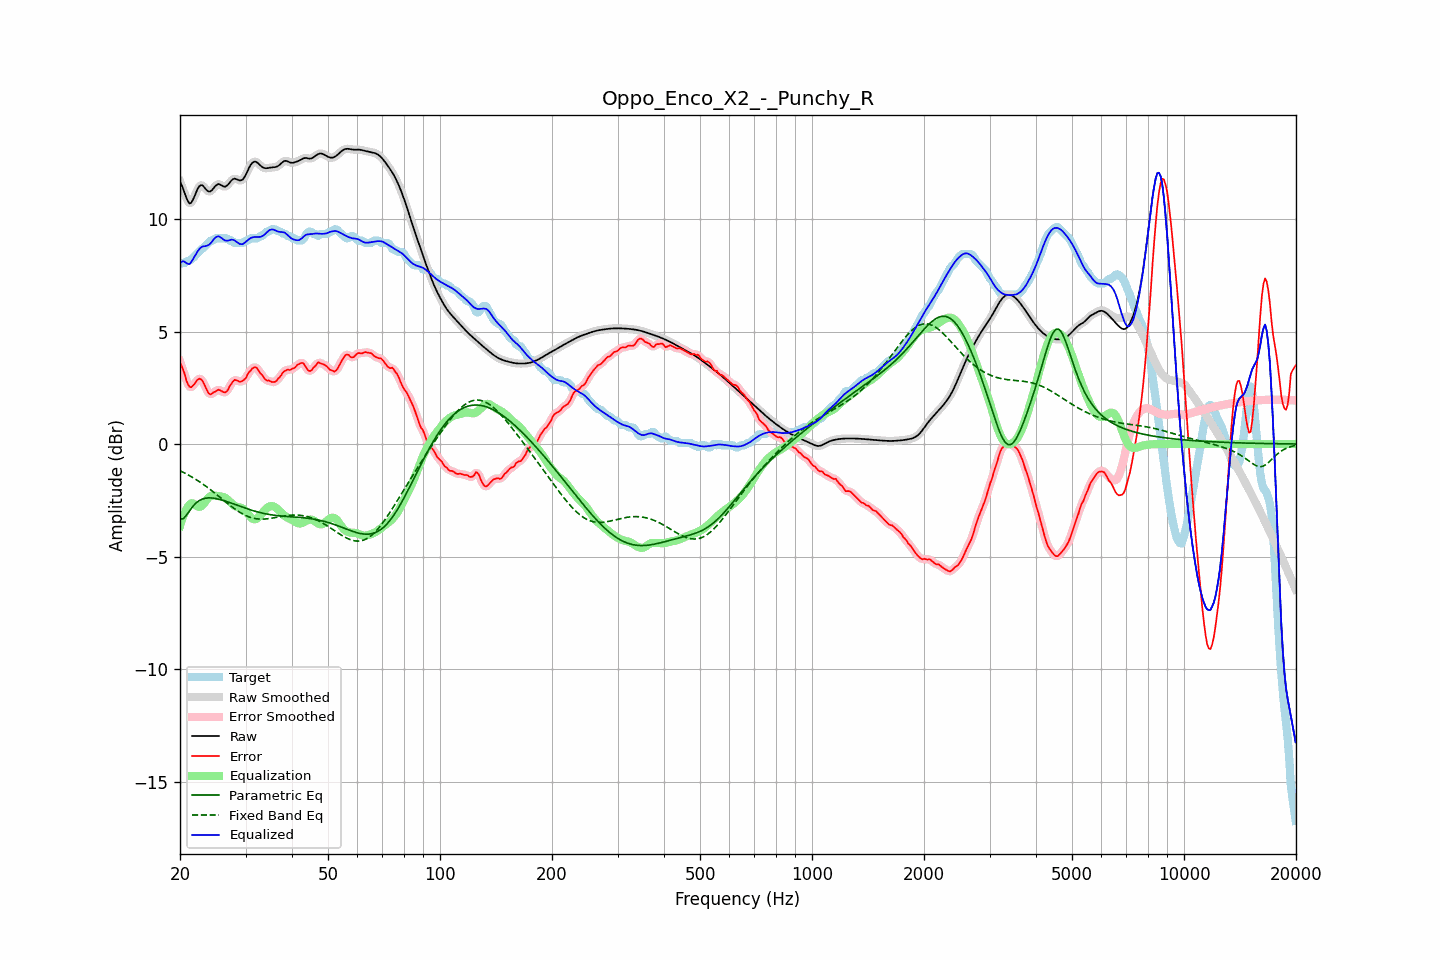

Data behind this chart, as committed beside it:
frequency, raw, error, smoothed, error_smoothed, equalization, parametric_eq, fixed_band_eq, equalized_raw, equalized_smoothed, target
20.00, 11.65, 3.65, 11.68, 3.67, -3.64, -3.35, -1.19, 8.01, 8.04, 8.01
20.20, 11.51, 3.47, 11.49, 3.46, -3.41, -3.33, -1.22, 8.10, 8.08, 8.04
20.40, 11.34, 3.30, 11.30, 3.26, -3.21, -3.32, -1.26, 8.13, 8.09, 8.04
20.61, 11.13, 3.09, 11.13, 3.06, -3.04, -3.24, -1.29, 8.09, 8.09, 8.04
20.81, 10.93, 2.82, 10.93, 2.84, -2.89, -3.17, -1.33, 8.04, 8.04, 8.11
21.02, 10.78, 2.64, 10.78, 2.65, -2.78, -3.06, -1.37, 8.00, 8.00, 8.14
21.23, 10.69, 2.54, 10.71, 2.55, -2.69, -2.96, -1.41, 8.00, 8.02, 8.15
21.44, 10.72, 2.52, 10.73, 2.53, -2.63, -2.87, -1.45, 8.09, 8.10, 8.20
21.66, 10.85, 2.59, 10.84, 2.58, -2.64, -2.77, -1.49, 8.21, 8.20, 8.26
21.87, 11.00, 2.67, 11.00, 2.67, -2.68, -2.70, -1.54, 8.32, 8.32, 8.33
22.09, 11.18, 2.77, 11.18, 2.77, -2.73, -2.62, -1.58, 8.44, 8.45, 8.40
22.31, 11.34, 2.86, 11.34, 2.86, -2.78, -2.57, -1.63, 8.57, 8.56, 8.48
22.54, 11.46, 2.90, 11.45, 2.90, -2.80, -2.51, -1.67, 8.66, 8.66, 8.55
22.76, 11.51, 2.88, 11.50, 2.88, -2.77, -2.48, -1.72, 8.73, 8.73, 8.63
22.99, 11.49, 2.81, 11.48, 2.80, -2.72, -2.44, -1.77, 8.78, 8.77, 8.69
23.22, 11.42, 2.67, 11.42, 2.67, -2.63, -2.43, -1.82, 8.79, 8.79, 8.75
23.45, 11.33, 2.51, 11.34, 2.51, -2.53, -2.41, -1.87, 8.80, 8.80, 8.82
23.69, 11.26, 2.36, 11.26, 2.36, -2.44, -2.40, -1.92, 8.82, 8.82, 8.90
23.92, 11.22, 2.25, 11.22, 2.26, -2.36, -2.39, -1.98, 8.85, 8.86, 8.97
24.16, 11.23, 2.20, 11.24, 2.22, -2.31, -2.40, -2.03, 8.92, 8.93, 9.03
24.40, 11.29, 2.25, 11.30, 2.24, -2.29, -2.40, -2.09, 9.00, 9.01, 9.04
24.65, 11.38, 2.30, 11.38, 2.29, -2.28, -2.41, -2.14, 9.10, 9.09, 9.08
24.89, 11.47, 2.33, 11.46, 2.35, -2.29, -2.42, -2.20, 9.17, 9.17, 9.14
25.14, 11.52, 2.38, 11.52, 2.38, -2.31, -2.43, -2.26, 9.22, 9.21, 9.14
25.39, 11.56, 2.42, 11.54, 2.40, -2.32, -2.45, -2.32, 9.23, 9.22, 9.14
25.65, 11.53, 2.39, 11.53, 2.39, -2.33, -2.47, -2.38, 9.20, 9.20, 9.14
25.91, 11.49, 2.35, 11.49, 2.35, -2.34, -2.49, -2.43, 9.15, 9.15, 9.14
26.16, 11.44, 2.30, 11.45, 2.31, -2.36, -2.51, -2.49, 9.09, 9.09, 9.14
26.43, 11.43, 2.29, 11.44, 2.30, -2.39, -2.53, -2.55, 9.05, 9.06, 9.14
26.69, 11.47, 2.33, 11.47, 2.35, -2.43, -2.56, -2.61, 9.04, 9.04, 9.14
26.96, 11.53, 2.43, 11.54, 2.44, -2.49, -2.58, -2.67, 9.04, 9.05, 9.10
27.23, 11.63, 2.59, 11.63, 2.56, -2.56, -2.61, -2.72, 9.06, 9.06, 9.04
27.50, 11.71, 2.67, 11.71, 2.69, -2.63, -2.63, -2.78, 9.08, 9.08, 9.04
27.77, 11.77, 2.78, 11.77, 2.78, -2.70, -2.66, -2.83, 9.07, 9.07, 8.99
28.05, 11.80, 2.86, 11.79, 2.83, -2.75, -2.68, -2.88, 9.05, 9.04, 8.94
28.33, 11.77, 2.83, 11.77, 2.84, -2.78, -2.71, -2.93, 8.99, 8.99, 8.94
28.62, 11.75, 2.81, 11.75, 2.81, -2.80, -2.73, -2.98, 8.94, 8.94, 8.94
28.90, 11.71, 2.77, 11.72, 2.78, -2.82, -2.76, -3.03, 8.90, 8.90, 8.94
29.19, 11.72, 2.78, 11.72, 2.78, -2.84, -2.79, -3.07, 8.88, 8.88, 8.94
29.48, 11.75, 2.81, 11.76, 2.80, -2.87, -2.81, -3.11, 8.88, 8.89, 8.94
29.78, 11.85, 2.87, 11.85, 2.86, -2.92, -2.84, -3.15, 8.93, 8.93, 8.99
30.08, 11.97, 2.93, 11.98, 2.96, -2.99, -2.86, -3.18, 8.98, 8.98, 9.04
30.38, 12.13, 3.09, 12.13, 3.07, -3.08, -2.89, -3.21, 9.05, 9.05, 9.04
30.68, 12.28, 3.20, 12.28, 3.18, -3.17, -2.91, -3.24, 9.11, 9.10, 9.09
30.99, 12.41, 3.27, 12.41, 3.29, -3.26, -2.93, -3.27, 9.15, 9.15, 9.14
31.30, 12.50, 3.36, 12.50, 3.35, -3.32, -2.95, -3.29, 9.18, 9.18, 9.14
31.61, 12.54, 3.40, 12.54, 3.40, -3.35, -2.98, -3.30, 9.20, 9.19, 9.14
31.93, 12.55, 3.41, 12.54, 3.40, -3.35, -3.00, -3.32, 9.20, 9.20, 9.14
32.24, 12.51, 3.37, 12.51, 3.35, -3.31, -3.01, -3.33, 9.20, 9.20, 9.14
32.57, 12.45, 3.26, 12.45, 3.26, -3.25, -3.03, -3.33, 9.20, 9.20, 9.19
32.89, 12.38, 3.14, 12.38, 3.16, -3.17, -3.05, -3.34, 9.21, 9.21, 9.24
33.22, 12.32, 3.08, 12.32, 3.06, -3.09, -3.07, -3.34, 9.23, 9.24, 9.24
33.55, 12.27, 2.96, 12.28, 2.96, -3.00, -3.08, -3.34, 9.27, 9.28, 9.31
33.89, 12.26, 2.88, 12.26, 2.89, -2.92, -3.10, -3.33, 9.34, 9.34, 9.38
34.23, 12.26, 2.82, 12.26, 2.84, -2.85, -3.11, -3.33, 9.41, 9.41, 9.44
34.57, 12.27, 2.83, 12.27, 2.81, -2.80, -3.13, -3.32, 9.47, 9.47, 9.44
34.92, 12.28, 2.80, 12.28, 2.79, -2.77, -3.14, -3.31, 9.52, 9.51, 9.48
35.27, 12.29, 2.75, 12.29, 2.77, -2.76, -3.15, -3.30, 9.54, 9.53, 9.54
35.62, 12.30, 2.76, 12.30, 2.75, -2.77, -3.16, -3.29, 9.53, 9.53, 9.54
35.97, 12.30, 2.76, 12.31, 2.77, -2.80, -3.17, -3.27, 9.50, 9.50, 9.54
... 635 more rows
